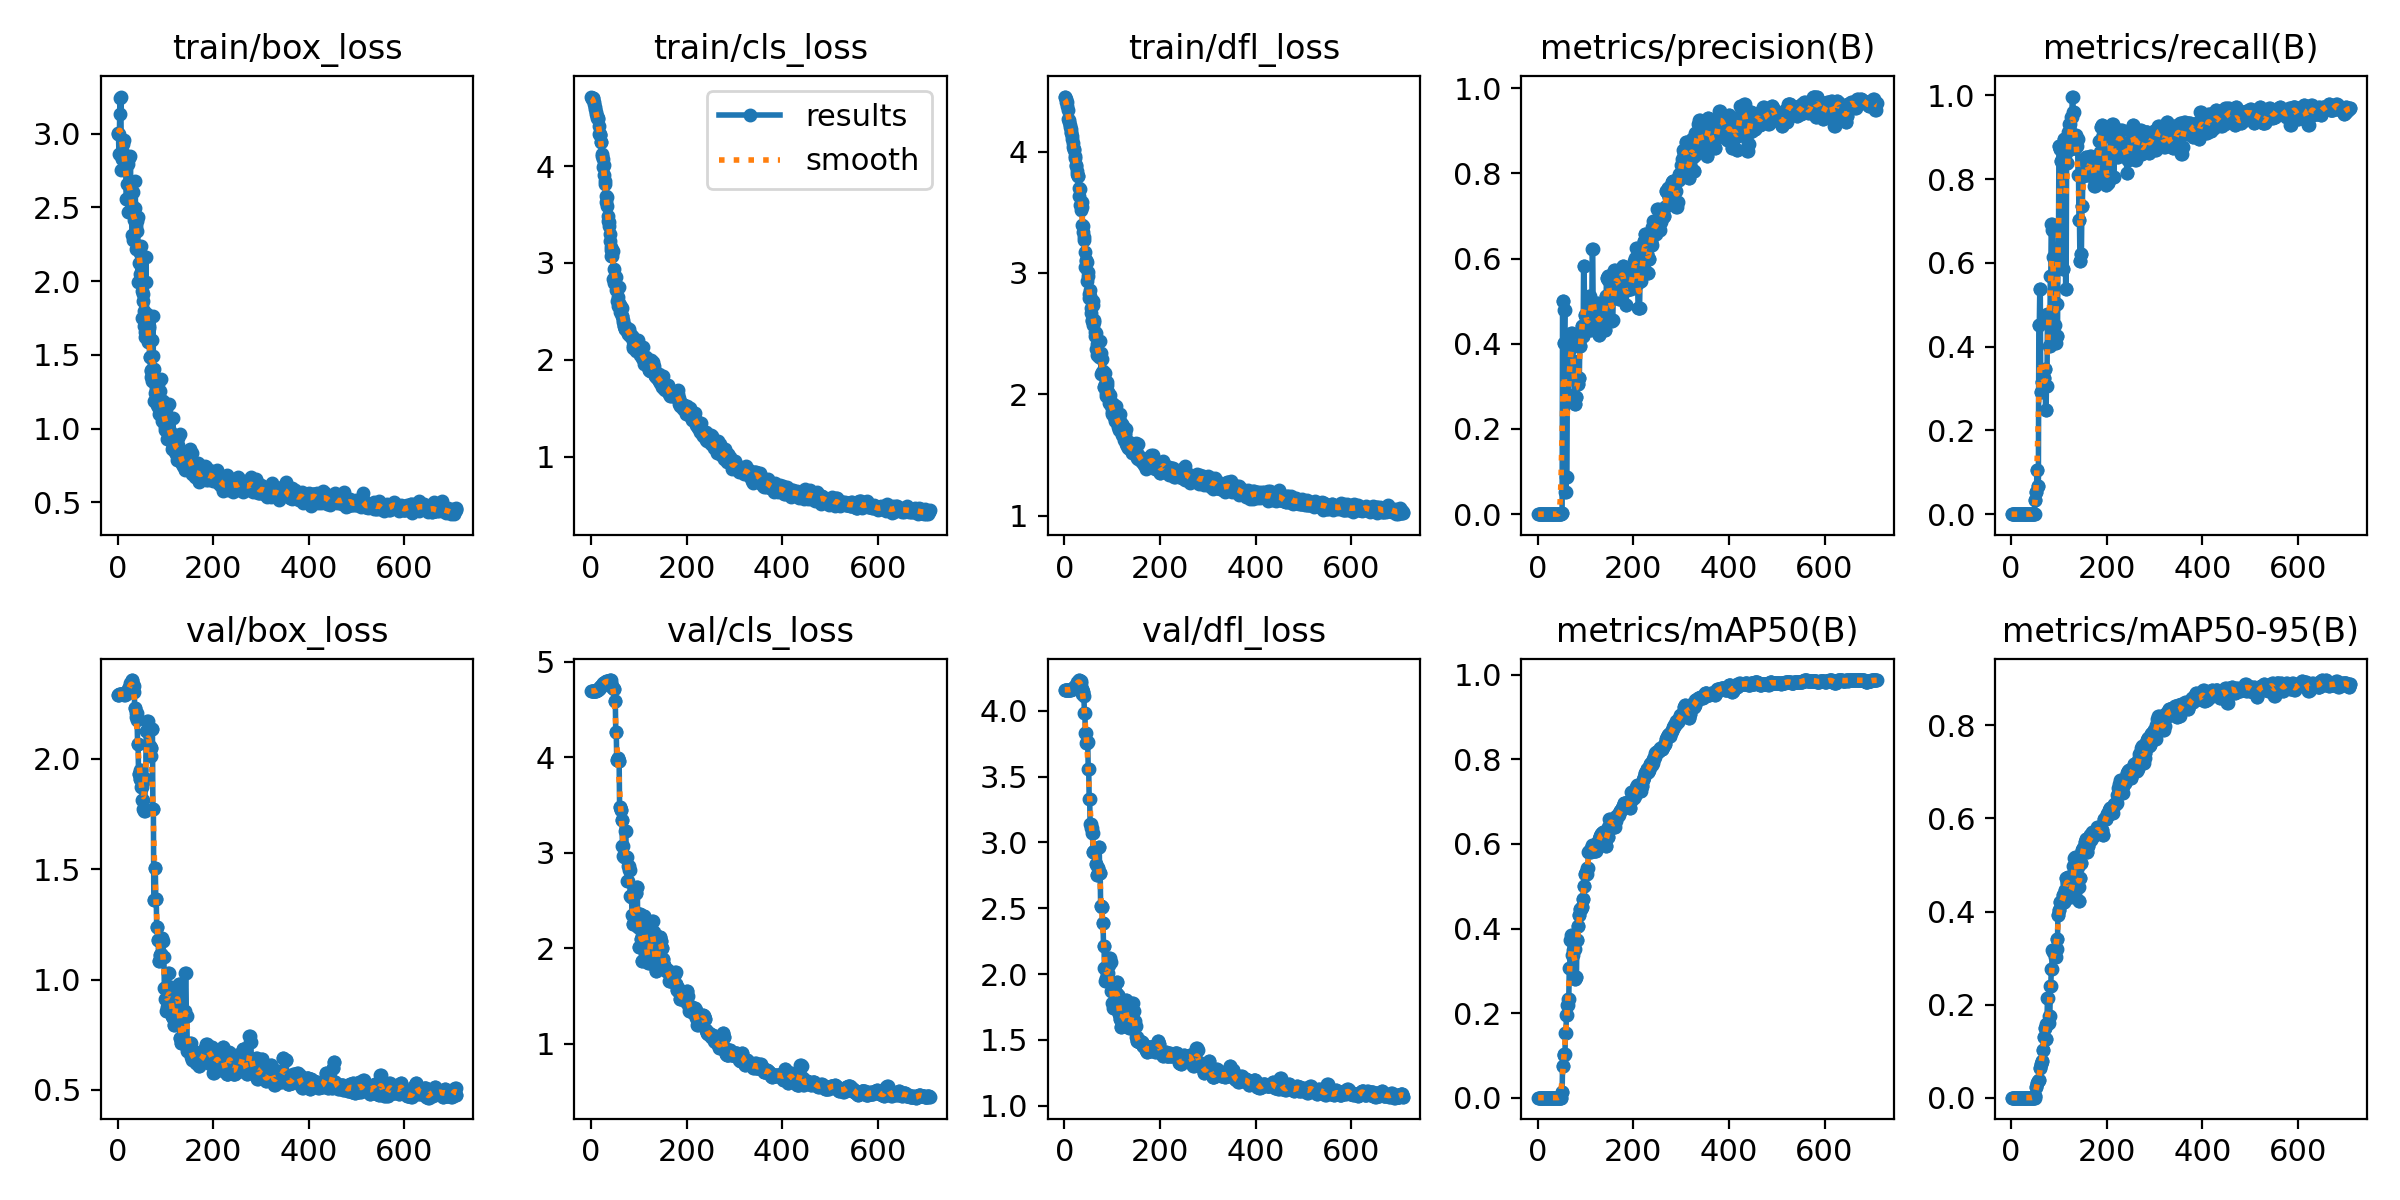

The table this chart was drawn from, first rows:
epoch, train/box_loss, train/cls_loss, train/dfl_loss, metrics/precision(B), metrics/recall(B), metrics/mAP50(B), metrics/mAP50-95(B), val/box_loss, val/cls_loss, val/dfl_loss, lr/pg0, lr/pg1, lr/pg2
1, 3.006, 4.718, 4.454, 0, 0, 0, 0, 2.291, 4.693, 4.159, 7.69e-06, 7.69e-06, 7.69e-06
2, 2.997, 4.694, 4.452, 0, 0, 0, 0, 2.291, 4.693, 4.159, 2.3047e-05, 2.3047e-05, 2.3047e-05
3, 2.861, 4.704, 4.407, 0, 0, 0, 0, 2.291, 4.692, 4.159, 3.8374e-05, 3.8374e-05, 3.8374e-05
4, 2.999, 4.708, 4.435, 0, 0, 0, 0, 2.292, 4.691, 4.159, 5.367e-05, 5.367e-05, 5.367e-05
5, 3.239, 4.704, 4.408, 0, 0, 0, 0, 2.292, 4.691, 4.158, 6.8936e-05, 6.8936e-05, 6.8936e-05
6, 3.133, 4.658, 4.373, 0, 0, 0, 0, 2.296, 4.692, 4.158, 8.4171e-05, 8.4171e-05, 8.4171e-05
7, 3.251, 4.641, 4.345, 0, 0, 0, 0, 2.296, 4.692, 4.158, 9.9376e-05, 9.9376e-05, 9.9376e-05
8, 2.756, 4.612, 4.273, 0, 0, 0, 0, 2.292, 4.695, 4.158, 0.0001146, 0.0001146, 0.0001146
9, 2.83, 4.593, 4.243, 0, 0, 0, 0, 2.293, 4.696, 4.158, 0.0001297, 0.0001297, 0.0001297
10, 2.832, 4.535, 4.265, 0, 0, 0, 0, 2.293, 4.696, 4.159, 0.0001448, 0.0001448, 0.0001448
11, 2.85, 4.555, 4.222, 0, 0, 0, 0, 2.296, 4.698, 4.159, 0.0001599, 0.0001599, 0.0001599
12, 2.931, 4.519, 4.202, 0, 0, 0, 0, 2.294, 4.702, 4.159, 0.0001749, 0.0001749, 0.0001749
13, 2.958, 4.497, 4.187, 0, 0, 0, 0, 2.294, 4.702, 4.16, 0.00019, 0.00019, 0.00019
14, 2.861, 4.482, 4.164, 0, 0, 0, 0, 2.289, 4.707, 4.161, 0.000205, 0.000205, 0.000205
15, 2.843, 4.496, 4.15, 0, 0, 0, 0, 2.29, 4.71, 4.162, 0.0002199, 0.0002199, 0.0002199
16, 2.81, 4.41, 4.103, 0, 0, 0, 0, 2.294, 4.713, 4.163, 0.0002348, 0.0002348, 0.0002348
17, 2.847, 4.33, 4.131, 0, 0, 0, 0, 2.294, 4.72, 4.165, 0.0002498, 0.0002498, 0.0002498
18, 2.554, 4.322, 4.072, 0, 0, 0, 0, 2.296, 4.723, 4.168, 0.0002646, 0.0002646, 0.0002646
19, 2.554, 4.331, 4.041, 0, 0, 0, 0, 2.297, 4.731, 4.171, 0.0002795, 0.0002795, 0.0002795
20, 2.661, 4.318, 4.023, 0, 0, 0, 0, 2.3, 4.736, 4.175, 0.0002943, 0.0002943, 0.0002943
21, 2.795, 4.244, 4.014, 0, 0, 0, 0, 2.311, 4.744, 4.178, 0.0003091, 0.0003091, 0.0003091
22, 2.467, 4.244, 3.95, 0, 0, 0, 0, 2.317, 4.75, 4.183, 0.0003238, 0.0003238, 0.0003238
23, 2.833, 4.127, 3.965, 0, 0, 0, 0, 2.313, 4.752, 4.187, 0.0003385, 0.0003385, 0.0003385
24, 2.549, 4.099, 3.883, 0, 0, 0, 0, 2.317, 4.757, 4.191, 0.0003532, 0.0003532, 0.0003532
25, 2.655, 4.068, 3.891, 0, 0, 0, 0, 2.328, 4.765, 4.196, 0.0003679, 0.0003679, 0.0003679
26, 2.557, 3.99, 3.816, 0, 0, 0, 0, 2.329, 4.772, 4.205, 0.0003825, 0.0003825, 0.0003825
27, 2.845, 4.007, 3.837, 0, 0, 0, 0, 2.345, 4.778, 4.215, 0.0003971, 0.0003971, 0.0003971
28, 2.531, 3.907, 3.798, 0, 0, 0, 0, 2.345, 4.778, 4.215, 0.0004116, 0.0004116, 0.0004116
29, 2.598, 3.844, 3.803, 0, 0, 0, 0, 2.342, 4.783, 4.217, 0.0004262, 0.0004262, 0.0004262
30, 2.485, 3.812, 3.701, 0, 0, 0, 0, 2.358, 4.792, 4.232, 0.0004407, 0.0004407, 0.0004407
31, 2.313, 3.693, 3.633, 0, 0, 0, 0, 2.358, 4.792, 4.232, 0.0004552, 0.0004552, 0.0004552
32, 2.606, 3.631, 3.691, 0, 0, 0, 0, 2.339, 4.793, 4.225, 0.0004696, 0.0004696, 0.0004696
33, 2.278, 3.68, 3.558, 0, 0, 0, 0, 2.33, 4.798, 4.224, 0.000484, 0.000484, 0.000484
34, 2.417, 3.583, 3.562, 0, 0, 0, 0, 2.33, 4.798, 4.224, 0.0004984, 0.0004984, 0.0004984
35, 2.321, 3.479, 3.519, 0, 0, 0, 0, 2.303, 4.794, 4.209, 0.0005127, 0.0005127, 0.0005127
36, 2.496, 3.437, 3.546, 0, 0, 0, 0, 2.229, 4.786, 4.161, 0.0005271, 0.0005271, 0.0005271
37, 2.679, 3.38, 3.583, 0, 0, 0, 0, 2.229, 4.786, 4.161, 0.0005414, 0.0005414, 0.0005414
38, 2.371, 3.426, 3.397, 0, 0, 0, 0, 2.188, 4.787, 4.129, 0.0005556, 0.0005556, 0.0005556
39, 2.217, 3.293, 3.339, 0, 0, 0, 0, 2.208, 4.804, 4.144, 0.0005699, 0.0005699, 0.0005699
40, 2.409, 3.228, 3.389, 0, 0, 0, 0, 2.208, 4.804, 4.144, 0.0005841, 0.0005841, 0.0005841
41, 2.339, 3.164, 3.295, 0, 0, 0, 0, 2.178, 4.807, 4.108, 0.0005982, 0.0005982, 0.0005982
42, 2.434, 3.135, 3.268, 0, 0, 0, 0, 2.066, 4.777, 3.982, 0.0006124, 0.0006124, 0.0006124
43, 1.995, 3.071, 3.046, 0, 0, 0, 0, 2.066, 4.777, 3.982, 0.0006265, 0.0006265, 0.0006265
44, 2.237, 3.132, 3.174, 0, 0, 0, 0, 1.933, 4.738, 3.827, 0.0006406, 0.0006406, 0.0006406
45, 2.121, 3.068, 3.099, 0, 0, 0, 0, 1.933, 4.738, 3.827, 0.0006546, 0.0006546, 0.0006546
46, 2.197, 3.119, 3.104, 0, 0, 0, 0, 1.911, 4.721, 3.758, 0.0006686, 0.0006686, 0.0006686
47, 2.045, 2.831, 2.935, 0, 0, 0, 0, 1.911, 4.721, 3.758, 0.0006826, 0.0006826, 0.0006826
48, 2.194, 2.936, 3.091, 0, 0, 0, 0, 1.948, 4.714, 3.759, 0.0006966, 0.0006966, 0.0006966
49, 2.1, 2.795, 2.978, 0, 0, 0, 0, 1.948, 4.714, 3.759, 0.0007105, 0.0007105, 0.0007105
50, 2.239, 2.863, 3.012, 0.00235, 0.03439, 0.01401, 0.00412, 1.871, 4.583, 3.56, 0.0007244, 0.0007244, 0.0007244
51, 1.753, 2.85, 2.827, 0.00235, 0.03439, 0.01401, 0.00412, 1.871, 4.583, 3.56, 0.0007309, 0.0007309, 0.0007309
52, 1.935, 2.853, 2.794, 0.4998, 0.05256, 0.07562, 0.02206, 1.812, 4.268, 3.332, 0.0007309, 0.0007309, 0.0007309
53, 1.866, 2.723, 2.811, 0.4998, 0.05256, 0.07562, 0.02206, 1.812, 4.268, 3.332, 0.0007302, 0.0007302, 0.0007302
54, 1.909, 2.724, 2.861, 0.4008, 0.1046, 0.09979, 0.03213, 1.774, 3.973, 3.137, 0.0007294, 0.0007294, 0.0007294
55, 1.693, 2.606, 2.669, 0.4008, 0.1046, 0.09979, 0.03213, 1.774, 3.973, 3.137, 0.0007286, 0.0007286, 0.0007286
56, 1.796, 2.652, 2.711, 0.4781, 0.06842, 0.104, 0.03598, 1.765, 3.99, 3.112, 0.0007279, 0.0007279, 0.0007279
57, 1.658, 2.559, 2.616, 0.4781, 0.06842, 0.104, 0.03598, 1.765, 3.99, 3.112, 0.0007271, 0.0007271, 0.0007271
58, 1.62, 2.585, 2.606, 0.05252, 0.4516, 0.1522, 0.03896, 1.907, 3.96, 3.069, 0.0007264, 0.0007264, 0.0007264
59, 2.162, 2.754, 2.77, 0.05252, 0.4516, 0.1522, 0.03896, 1.907, 3.96, 3.069, 0.0007256, 0.0007256, 0.0007256
60, 1.996, 2.567, 2.736, 0.08737, 0.5379, 0.1946, 0.06325, 2.125, 3.482, 2.924, 0.0007248, 0.0007248, 0.0007248
... 649 more rows
